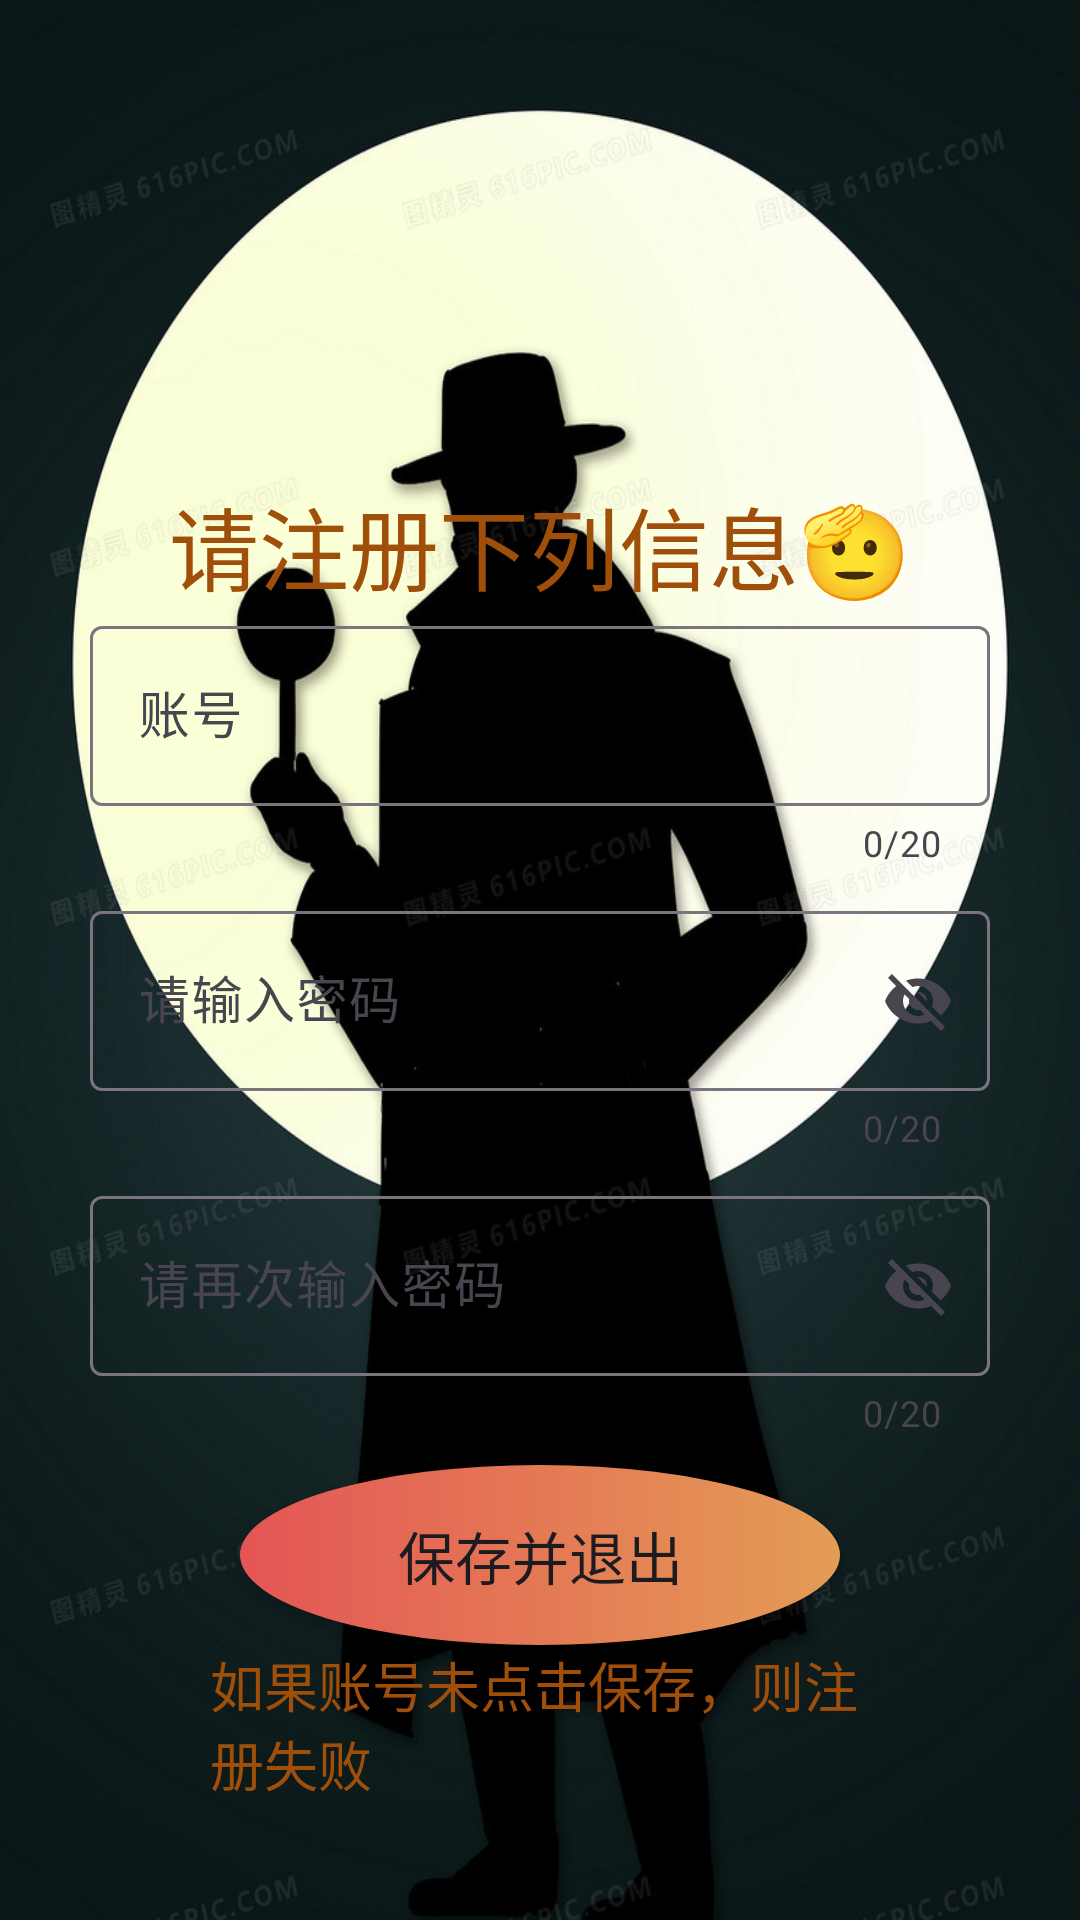

Layout XML and referenced resources for this Android screen:
<!-- AndroidManifest.xml: application theme Theme.Once2 -->
<!-- res/layout/activity_register.xml -->
<?xml version="1.0" encoding="utf-8"?>
<androidx.constraintlayout.widget.ConstraintLayout xmlns:android="http://schemas.android.com/apk/res/android"
    xmlns:app="http://schemas.android.com/apk/res-auto"
    xmlns:tools="http://schemas.android.com/tools"
    android:id="@+id/main"
    android:layout_width="match_parent"
    android:layout_height="match_parent"
    android:fitsSystemWindows="true"
    tools:context=".View.RegisterActivity"
    android:background="@mipmap/register">
<TextView
    android:id="@+id/tv_reg_tips"
    android:layout_width="wrap_content"
    android:layout_height="wrap_content"
    android:layout_marginTop="160dp"
    android:text="请注册下列信息🫡"
    android:textColor="#FF9F4F09"
    android:textSize="30dp"
    app:layout_constraintEnd_toEndOf="parent"
    app:layout_constraintStart_toStartOf="parent"
    app:layout_constraintTop_toTopOf="parent" />
<com.google.android.material.textfield.TextInputLayout
    android:id="@+id/et_reg_username"
    android:layout_width="wrap_content"
    android:layout_height="95dp"
    app:counterEnabled="true"
    app:counterMaxLength="20"
    android:textColor="#FF9F4F09"
    app:layout_constraintStart_toStartOf="parent"
    app:layout_constraintEnd_toEndOf="parent"
    app:layout_constraintTop_toBottomOf="@id/tv_reg_tips">
<com.google.android.material.textfield.TextInputEditText
    android:id="@+id/et_reg_username1"
    android:layout_width="300dp"
    android:layout_height="60dp"
    android:hint="账号"
    android:textSize="17dp"
    android:textColor="#FF9F4F09"
    app:layout_constraintTop_toBottomOf="@id/tv_reg_tips"
    app:layout_constraintHorizontal_bias="0.502"
    android:layout_marginTop="100dp"
    app:layout_constraintLeft_toLeftOf="parent"
    app:layout_constraintRight_toRightOf="parent" />
    </com.google.android.material.textfield.TextInputLayout>
    <com.google.android.material.textfield.TextInputLayout
     android:id="@+id/et_reg_password1"
     android:layout_width="300dp"
     android:layout_height="95dp"
     android:textColor="#FF9F4F09"
     app:errorTextAppearance="@style/error"
     app:counterEnabled="true"
     app:counterMaxLength="20"
     app:endIconMode="password_toggle"
     app:layout_constraintStart_toStartOf="parent"
     app:layout_constraintEnd_toEndOf="parent"
     app:layout_constraintTop_toBottomOf="@id/et_reg_username">
<com.google.android.material.textfield.TextInputEditText
     android:id="@+id/et_reg_password11"
     android:layout_width="300dp"
     android:layout_height="60dp"
     android:hint="请输入密码"
     android:textSize="17dp"
     android:textColor="#FF9F4F09"
     app:layout_constraintLeft_toLeftOf="@id/et_reg_username"
     app:layout_constraintTop_toBottomOf="@id/et_reg_username" />
</com.google.android.material.textfield.TextInputLayout>

<com.google.android.material.textfield.TextInputLayout
     android:id="@+id/et_reg_password2"
     android:layout_width="300dp"
     android:layout_height="95dp"
     android:textColor="#FF9F4F09"
     app:errorTextAppearance="@style/error"
     app:endIconMode="password_toggle"
     app:counterEnabled="true"
     app:counterMaxLength="20"
     app:layout_constraintStart_toStartOf="parent"
     app:layout_constraintEnd_toEndOf="parent"
     app:layout_constraintTop_toBottomOf="@id/et_reg_password1">
<com.google.android.material.textfield.TextInputEditText
    android:id="@+id/et_reg_password22"
     android:layout_width="300dp"
     android:layout_height="60dp"
     android:hint="请再次输入密码"
     android:textSize="17dp"
     android:textColor="#FF9F4F09"
     app:layout_constraintTop_toBottomOf="@id/et_reg_password1"
     app:layout_constraintLeft_toLeftOf="@id/et_reg_password1" />
</com.google.android.material.textfield.TextInputLayout>
<android.widget.Button
     android:id="@+id/Button4"
     android:layout_width="200dp"
     android:layout_height="60dp"
     android:text="保存并退出"
     android:textSize="19dp"
     android:background="@drawable/selector_button"
     app:layout_constraintTop_toBottomOf="@id/et_reg_password2"
     app:layout_constraintRight_toRightOf="@id/et_reg_password2"
     app:layout_constraintLeft_toLeftOf="@id/et_reg_password2" />
<TextView
     android:layout_width="220dp"
     android:layout_height="50dp"
     android:text="如果账号未点击保存，则注册失败"
    android:textSize="18dp"
     android:textColor="#FF9F4F09"
     app:layout_constraintTop_toBottomOf="@id/Button4"
     app:layout_constraintLeft_toLeftOf="parent"
     app:layout_constraintRight_toRightOf="parent" />
</androidx.constraintlayout.widget.ConstraintLayout>
<!-- resources referenced by this layout -->
<resources>
  <!-- drawable selector_button (drawable) -->
  <?xml version="1.0" encoding="utf-8"?>
  <selector xmlns:android="http://schemas.android.com/apk/res/android">
      
      <item android:state_pressed="true" android:drawable="@drawable/shape_test2"/>
      <item android:drawable="@drawable/shape_test"/>
  </selector>
  <!-- mipmap register: jpg bitmap (mipmap-hdpi, 88333 bytes) -->
  <style name="error" parent="TextAppearance.AppCompat.Small">
          <item name="android:textColor">#FF0000</item> 
          <item name="android:textSize">12sp</item> 
      </style>
  <style name="Theme.Once2" parent="Base.Theme.Once2" />
  <!-- drawable shape_test2 (drawable) -->
  <?xml version="1.0" encoding="utf-8"?>
  <shape xmlns:android="http://schemas.android.com/apk/res/android"
      android:shape="oval">
      <gradient
          android:endColor="@color/white"
          android:startColor="#80FF0000"/>
      <corners android:radius="40dp"/>
  </shape>
  <!-- drawable shape_test (drawable) -->
  <?xml version="1.0" encoding="utf-8"?>
  <shape xmlns:android="http://schemas.android.com/apk/res/android"
      android:shape="oval">
      <gradient
          android:endColor="#E49D55"
          android:startColor="#E45555"/>
      <corners android:radius="60dp"/>
  </shape>
  <style name="Base.Theme.Once2" parent="Theme.Material3.DayNight.NoActionBar">
          
          
  
      </style>
  <color name="white">#FFFFFFFF</color>
</resources>
